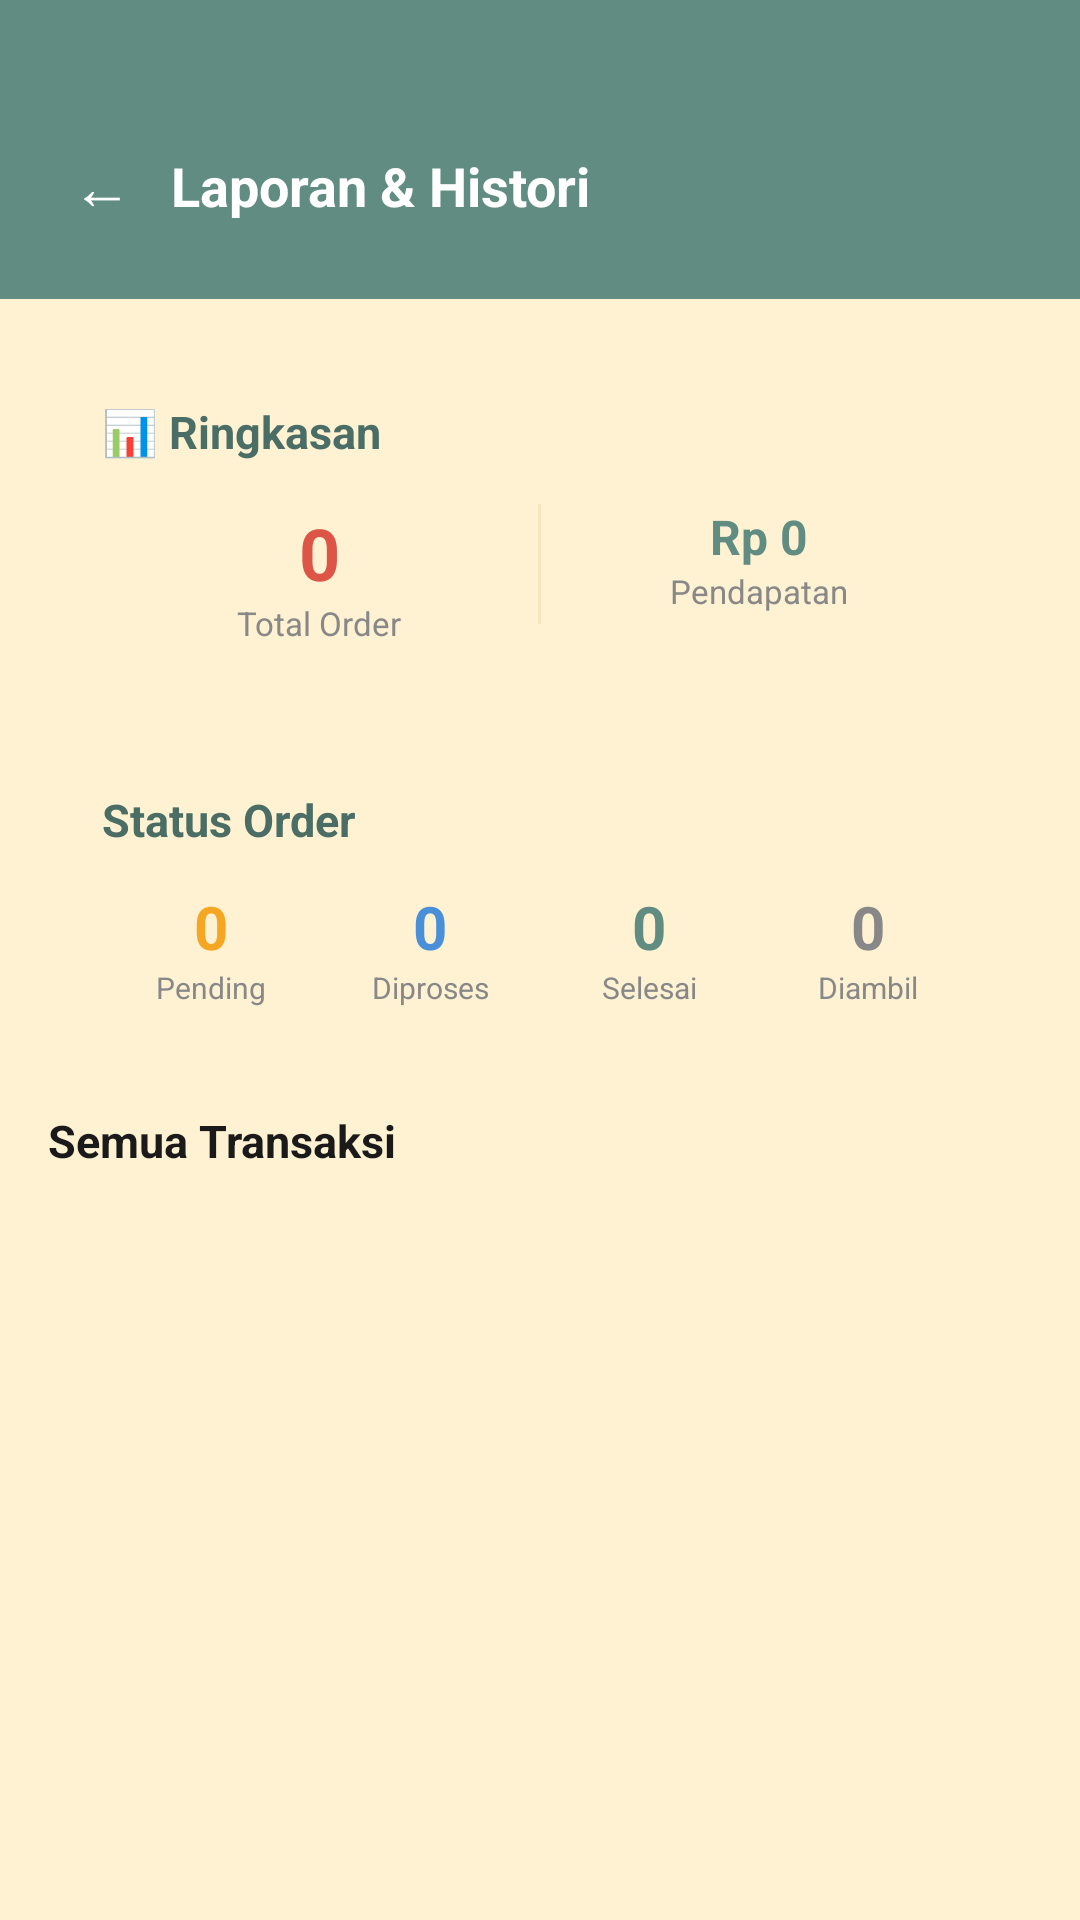

The Android layout XML behind this screen, and the referenced resources:
<!-- AndroidManifest.xml: application theme Theme.LaundryApp -->
<!-- res/layout/activity_admin_report.xml -->
<?xml version="1.0" encoding="utf-8"?>
<LinearLayout xmlns:android="http://schemas.android.com/apk/res/android"
    android:layout_width="match_parent"
    android:layout_height="match_parent"
    android:background="@color/cream"
    android:orientation="vertical">

    
    <LinearLayout
        android:layout_width="match_parent"
        android:layout_height="wrap_content"
        android:background="@color/teal"
        android:gravity="center_vertical"
        android:orientation="horizontal"
        android:paddingStart="16dp"
        android:paddingEnd="20dp"
        android:paddingTop="40dp"
        android:paddingBottom="16dp">

        <TextView
            android:id="@+id/tvBack"
            android:layout_width="wrap_content"
            android:layout_height="wrap_content"
            android:padding="8dp"
            android:text="← "
            android:textColor="@color/white"
            android:textSize="20sp" />

        <TextView
            android:layout_width="wrap_content"
            android:layout_height="wrap_content"
            android:text="Laporan &amp; Histori"
            android:textColor="@color/white"
            android:textSize="18sp"
            android:textStyle="bold" />
    </LinearLayout>

    <ScrollView
        android:layout_width="match_parent"
        android:layout_height="0dp"
        android:layout_weight="1">

        <LinearLayout
            android:layout_width="match_parent"
            android:layout_height="wrap_content"
            android:orientation="vertical"
            android:padding="16dp">

            
            <LinearLayout
                android:layout_width="match_parent"
                android:layout_height="wrap_content"
                android:background="@drawable/bg_card_white"
                android:elevation="3dp"
                android:orientation="vertical"
                android:padding="18dp">

                <TextView
                    android:layout_width="wrap_content"
                    android:layout_height="wrap_content"
                    android:text="📊 Ringkasan"
                    android:textColor="@color/teal_dark"
                    android:textSize="15sp"
                    android:textStyle="bold" />

                <LinearLayout
                    android:layout_width="match_parent"
                    android:layout_height="wrap_content"
                    android:layout_marginTop="14dp"
                    android:orientation="horizontal">

                    <LinearLayout
                        android:layout_width="0dp"
                        android:layout_height="wrap_content"
                        android:layout_weight="1"
                        android:gravity="center"
                        android:orientation="vertical">

                        <TextView
                            android:id="@+id/tvTotalOrders"
                            android:layout_width="wrap_content"
                            android:layout_height="wrap_content"
                            android:text="0"
                            android:textColor="@color/coral"
                            android:textSize="24sp"
                            android:textStyle="bold" />

                        <TextView
                            android:layout_width="wrap_content"
                            android:layout_height="wrap_content"
                            android:text="Total Order"
                            android:textColor="@color/gray"
                            android:textSize="11sp" />
                    </LinearLayout>

                    <View
                        android:layout_width="1dp"
                        android:layout_height="40dp"
                        android:background="@color/cream_dark" />

                    <LinearLayout
                        android:layout_width="0dp"
                        android:layout_height="wrap_content"
                        android:layout_weight="1"
                        android:gravity="center"
                        android:orientation="vertical">

                        <TextView
                            android:id="@+id/tvTotalRevenue"
                            android:layout_width="wrap_content"
                            android:layout_height="wrap_content"
                            android:text="Rp 0"
                            android:textColor="@color/teal"
                            android:textSize="16sp"
                            android:textStyle="bold" />

                        <TextView
                            android:layout_width="wrap_content"
                            android:layout_height="wrap_content"
                            android:text="Pendapatan"
                            android:textColor="@color/gray"
                            android:textSize="11sp" />
                    </LinearLayout>
                </LinearLayout>
            </LinearLayout>

            
            <LinearLayout
                android:layout_width="match_parent"
                android:layout_height="wrap_content"
                android:layout_marginTop="12dp"
                android:background="@drawable/bg_card_white"
                android:elevation="3dp"
                android:orientation="vertical"
                android:padding="18dp">

                <TextView
                    android:layout_width="wrap_content"
                    android:layout_height="wrap_content"
                    android:text="Status Order"
                    android:textColor="@color/teal_dark"
                    android:textSize="15sp"
                    android:textStyle="bold" />

                <LinearLayout
                    android:layout_width="match_parent"
                    android:layout_height="wrap_content"
                    android:layout_marginTop="12dp"
                    android:orientation="horizontal">

                    <LinearLayout android:layout_width="0dp" android:layout_height="wrap_content"
                        android:layout_weight="1" android:gravity="center" android:orientation="vertical">
                        <TextView android:id="@+id/tvPendingCount" android:layout_width="wrap_content"
                            android:layout_height="wrap_content" android:text="0"
                            android:textColor="@color/status_pending" android:textSize="20sp" android:textStyle="bold"/>
                        <TextView android:layout_width="wrap_content" android:layout_height="wrap_content"
                            android:text="Pending" android:textColor="@color/gray" android:textSize="10sp"/>
                    </LinearLayout>

                    <LinearLayout android:layout_width="0dp" android:layout_height="wrap_content"
                        android:layout_weight="1" android:gravity="center" android:orientation="vertical">
                        <TextView android:id="@+id/tvDiprosesCount" android:layout_width="wrap_content"
                            android:layout_height="wrap_content" android:text="0"
                            android:textColor="@color/status_process" android:textSize="20sp" android:textStyle="bold"/>
                        <TextView android:layout_width="wrap_content" android:layout_height="wrap_content"
                            android:text="Diproses" android:textColor="@color/gray" android:textSize="10sp"/>
                    </LinearLayout>

                    <LinearLayout android:layout_width="0dp" android:layout_height="wrap_content"
                        android:layout_weight="1" android:gravity="center" android:orientation="vertical">
                        <TextView android:id="@+id/tvSelesaiCount" android:layout_width="wrap_content"
                            android:layout_height="wrap_content" android:text="0"
                            android:textColor="@color/status_done" android:textSize="20sp" android:textStyle="bold"/>
                        <TextView android:layout_width="wrap_content" android:layout_height="wrap_content"
                            android:text="Selesai" android:textColor="@color/gray" android:textSize="10sp"/>
                    </LinearLayout>

                    <LinearLayout android:layout_width="0dp" android:layout_height="wrap_content"
                        android:layout_weight="1" android:gravity="center" android:orientation="vertical">
                        <TextView android:id="@+id/tvDiambilCount" android:layout_width="wrap_content"
                            android:layout_height="wrap_content" android:text="0"
                            android:textColor="@color/status_taken" android:textSize="20sp" android:textStyle="bold"/>
                        <TextView android:layout_width="wrap_content" android:layout_height="wrap_content"
                            android:text="Diambil" android:textColor="@color/gray" android:textSize="10sp"/>
                    </LinearLayout>
                </LinearLayout>
            </LinearLayout>

            
            <TextView
                android:layout_width="wrap_content"
                android:layout_height="wrap_content"
                android:layout_marginTop="16dp"
                android:text="Semua Transaksi"
                android:textColor="@color/black"
                android:textSize="15sp"
                android:textStyle="bold" />

            <TextView
                android:id="@+id/tvEmpty"
                android:layout_width="match_parent"
                android:layout_height="wrap_content"
                android:gravity="center"
                android:padding="24dp"
                android:text="Belum ada transaksi"
                android:textColor="@color/gray"
                android:textSize="13sp"
                android:visibility="gone" />

            <androidx.recyclerview.widget.RecyclerView
                android:id="@+id/rvReport"
                android:layout_width="match_parent"
                android:layout_height="wrap_content"
                android:layout_marginTop="8dp"
                android:nestedScrollingEnabled="false" />

        </LinearLayout>
    </ScrollView>
</LinearLayout>
<!-- resources referenced by this layout -->
<resources>
  <color name="black">#1A1A1A</color>
  <color name="coral">#DD5547</color>
  <color name="cream">#FFF2D2</color>
  <color name="cream_dark">#F5E6BC</color>
  <color name="gray">#888888</color>
  <color name="status_done">#618C82</color>
  <color name="status_pending">#F5A623</color>
  <color name="status_process">#4A90D9</color>
  <color name="status_taken">#888888</color>
  <color name="teal">#618C82</color>
  <color name="teal_dark">#4A6E65</color>
  <color name="white">#FFFFFF</color>
  <style name="Theme.LaundryApp" parent="Theme.MaterialComponents.Light.NoActionBar">
          <item name="colorPrimary">@color/teal</item>
          <item name="colorPrimaryVariant">@color/teal_dark</item>
          <item name="colorOnPrimary">@color/white</item>
          <item name="colorSecondary">@color/coral</item>
          <item name="colorSecondaryVariant">@color/coral_dark</item>
          <item name="colorOnSecondary">@color/white</item>
          <item name="android:statusBarColor" tools:targetApi="l">@color/teal_dark</item>
          <item name="android:windowBackground">@color/cream</item>
      </style>
  <color name="coral_dark">#C04038</color>
</resources>
